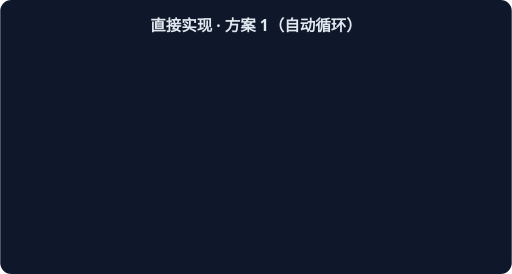
t = 0.00 s
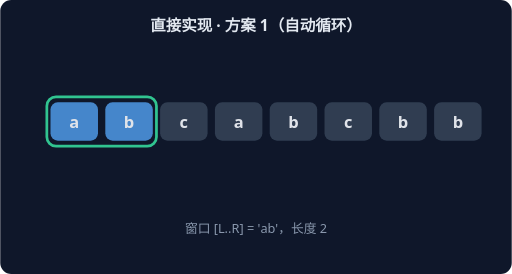
t = 1.67 s
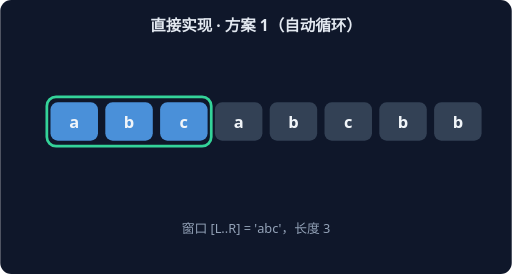
t = 3.33 s
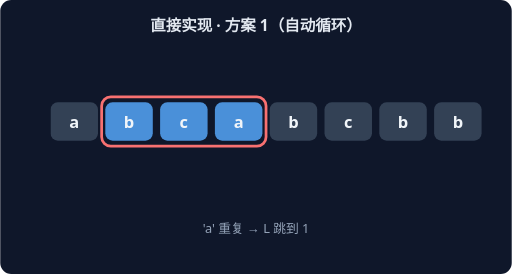
t = 5.00 s
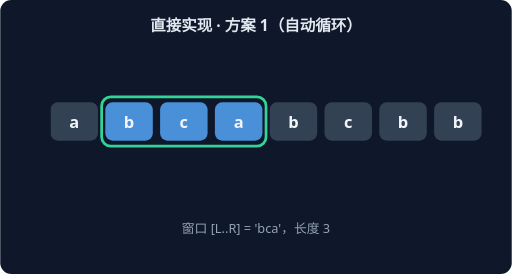
t = 6.67 s
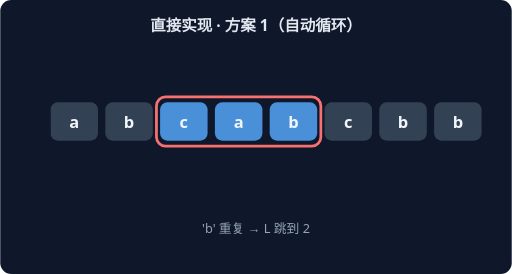
t = 8.33 s

The animated SVG that drew these frames (rendered in a browser with its animation timeline set to each time). Animation: 14 CSS @keyframes rules; frames cover the first 8.33 s, repeats indefinitely.

<svg xmlns="http://www.w3.org/2000/svg" width="560" height="300" viewBox="0 0 560 300" font-family="system-ui,sans-serif">
<rect width="560" height="300" rx="12" fill="#0F172A"/>
<text x="280" y="34" text-anchor="middle" fill="#E2E8F0" font-size="17" font-weight="600">直接实现 · 方案 1（自动循环）</text>
<g style="animation: st0 21.0s linear infinite both">
<rect x="51" y="106" width="60" height="54" rx="10" fill="none" stroke="#34D399" stroke-width="3"/>
<rect x="55" y="112" width="52" height="42" rx="8" fill="#4A90D9"/>
<text x="81" y="140" text-anchor="middle" fill="#F1F5F9" font-size="18" font-weight="700">a</text>
<rect x="115" y="112" width="52" height="42" rx="8" fill="#334155"/>
<text x="141" y="140" text-anchor="middle" fill="#F1F5F9" font-size="18" font-weight="700">b</text>
<rect x="175" y="112" width="52" height="42" rx="8" fill="#334155"/>
<text x="201" y="140" text-anchor="middle" fill="#F1F5F9" font-size="18" font-weight="700">c</text>
<rect x="235" y="112" width="52" height="42" rx="8" fill="#334155"/>
<text x="261" y="140" text-anchor="middle" fill="#F1F5F9" font-size="18" font-weight="700">a</text>
<rect x="295" y="112" width="52" height="42" rx="8" fill="#334155"/>
<text x="321" y="140" text-anchor="middle" fill="#F1F5F9" font-size="18" font-weight="700">b</text>
<rect x="355" y="112" width="52" height="42" rx="8" fill="#334155"/>
<text x="381" y="140" text-anchor="middle" fill="#F1F5F9" font-size="18" font-weight="700">c</text>
<rect x="415" y="112" width="52" height="42" rx="8" fill="#334155"/>
<text x="441" y="140" text-anchor="middle" fill="#F1F5F9" font-size="18" font-weight="700">b</text>
<rect x="475" y="112" width="52" height="42" rx="8" fill="#334155"/>
<text x="501" y="140" text-anchor="middle" fill="#F1F5F9" font-size="18" font-weight="700">b</text>
<text x="280" y="255" text-anchor="middle" fill="#94A3B8" font-size="14">窗口 [L..R] = 'a'，长度 1</text>
</g>
<g style="animation: st1 21.0s linear infinite both">
<rect x="51" y="106" width="120" height="54" rx="10" fill="none" stroke="#34D399" stroke-width="3"/>
<rect x="55" y="112" width="52" height="42" rx="8" fill="#4A90D9"/>
<text x="81" y="140" text-anchor="middle" fill="#F1F5F9" font-size="18" font-weight="700">a</text>
<rect x="115" y="112" width="52" height="42" rx="8" fill="#4A90D9"/>
<text x="141" y="140" text-anchor="middle" fill="#F1F5F9" font-size="18" font-weight="700">b</text>
<rect x="175" y="112" width="52" height="42" rx="8" fill="#334155"/>
<text x="201" y="140" text-anchor="middle" fill="#F1F5F9" font-size="18" font-weight="700">c</text>
<rect x="235" y="112" width="52" height="42" rx="8" fill="#334155"/>
<text x="261" y="140" text-anchor="middle" fill="#F1F5F9" font-size="18" font-weight="700">a</text>
<rect x="295" y="112" width="52" height="42" rx="8" fill="#334155"/>
<text x="321" y="140" text-anchor="middle" fill="#F1F5F9" font-size="18" font-weight="700">b</text>
<rect x="355" y="112" width="52" height="42" rx="8" fill="#334155"/>
<text x="381" y="140" text-anchor="middle" fill="#F1F5F9" font-size="18" font-weight="700">c</text>
<rect x="415" y="112" width="52" height="42" rx="8" fill="#334155"/>
<text x="441" y="140" text-anchor="middle" fill="#F1F5F9" font-size="18" font-weight="700">b</text>
<rect x="475" y="112" width="52" height="42" rx="8" fill="#334155"/>
<text x="501" y="140" text-anchor="middle" fill="#F1F5F9" font-size="18" font-weight="700">b</text>
<text x="280" y="255" text-anchor="middle" fill="#94A3B8" font-size="14">窗口 [L..R] = 'ab'，长度 2</text>
</g>
<g style="animation: st2 21.0s linear infinite both">
<rect x="51" y="106" width="180" height="54" rx="10" fill="none" stroke="#34D399" stroke-width="3"/>
<rect x="55" y="112" width="52" height="42" rx="8" fill="#4A90D9"/>
<text x="81" y="140" text-anchor="middle" fill="#F1F5F9" font-size="18" font-weight="700">a</text>
<rect x="115" y="112" width="52" height="42" rx="8" fill="#4A90D9"/>
<text x="141" y="140" text-anchor="middle" fill="#F1F5F9" font-size="18" font-weight="700">b</text>
<rect x="175" y="112" width="52" height="42" rx="8" fill="#4A90D9"/>
<text x="201" y="140" text-anchor="middle" fill="#F1F5F9" font-size="18" font-weight="700">c</text>
<rect x="235" y="112" width="52" height="42" rx="8" fill="#334155"/>
<text x="261" y="140" text-anchor="middle" fill="#F1F5F9" font-size="18" font-weight="700">a</text>
<rect x="295" y="112" width="52" height="42" rx="8" fill="#334155"/>
<text x="321" y="140" text-anchor="middle" fill="#F1F5F9" font-size="18" font-weight="700">b</text>
<rect x="355" y="112" width="52" height="42" rx="8" fill="#334155"/>
<text x="381" y="140" text-anchor="middle" fill="#F1F5F9" font-size="18" font-weight="700">c</text>
<rect x="415" y="112" width="52" height="42" rx="8" fill="#334155"/>
<text x="441" y="140" text-anchor="middle" fill="#F1F5F9" font-size="18" font-weight="700">b</text>
<rect x="475" y="112" width="52" height="42" rx="8" fill="#334155"/>
<text x="501" y="140" text-anchor="middle" fill="#F1F5F9" font-size="18" font-weight="700">b</text>
<text x="280" y="255" text-anchor="middle" fill="#94A3B8" font-size="14">窗口 [L..R] = 'abc'，长度 3</text>
</g>
<g style="animation: st3 21.0s linear infinite both">
<rect x="111" y="106" width="180" height="54" rx="10" fill="none" stroke="#F87171" stroke-width="3"/>
<rect x="55" y="112" width="52" height="42" rx="8" fill="#334155"/>
<text x="81" y="140" text-anchor="middle" fill="#F1F5F9" font-size="18" font-weight="700">a</text>
<rect x="115" y="112" width="52" height="42" rx="8" fill="#4A90D9"/>
<text x="141" y="140" text-anchor="middle" fill="#F1F5F9" font-size="18" font-weight="700">b</text>
<rect x="175" y="112" width="52" height="42" rx="8" fill="#4A90D9"/>
<text x="201" y="140" text-anchor="middle" fill="#F1F5F9" font-size="18" font-weight="700">c</text>
<rect x="235" y="112" width="52" height="42" rx="8" fill="#4A90D9"/>
<text x="261" y="140" text-anchor="middle" fill="#F1F5F9" font-size="18" font-weight="700">a</text>
<rect x="295" y="112" width="52" height="42" rx="8" fill="#334155"/>
<text x="321" y="140" text-anchor="middle" fill="#F1F5F9" font-size="18" font-weight="700">b</text>
<rect x="355" y="112" width="52" height="42" rx="8" fill="#334155"/>
<text x="381" y="140" text-anchor="middle" fill="#F1F5F9" font-size="18" font-weight="700">c</text>
<rect x="415" y="112" width="52" height="42" rx="8" fill="#334155"/>
<text x="441" y="140" text-anchor="middle" fill="#F1F5F9" font-size="18" font-weight="700">b</text>
<rect x="475" y="112" width="52" height="42" rx="8" fill="#334155"/>
<text x="501" y="140" text-anchor="middle" fill="#F1F5F9" font-size="18" font-weight="700">b</text>
<text x="280" y="255" text-anchor="middle" fill="#94A3B8" font-size="14">'a' 重复 → L 跳到 1</text>
</g>
<g style="animation: st4 21.0s linear infinite both">
<rect x="111" y="106" width="180" height="54" rx="10" fill="none" stroke="#34D399" stroke-width="3"/>
<rect x="55" y="112" width="52" height="42" rx="8" fill="#334155"/>
<text x="81" y="140" text-anchor="middle" fill="#F1F5F9" font-size="18" font-weight="700">a</text>
<rect x="115" y="112" width="52" height="42" rx="8" fill="#4A90D9"/>
<text x="141" y="140" text-anchor="middle" fill="#F1F5F9" font-size="18" font-weight="700">b</text>
<rect x="175" y="112" width="52" height="42" rx="8" fill="#4A90D9"/>
<text x="201" y="140" text-anchor="middle" fill="#F1F5F9" font-size="18" font-weight="700">c</text>
<rect x="235" y="112" width="52" height="42" rx="8" fill="#4A90D9"/>
<text x="261" y="140" text-anchor="middle" fill="#F1F5F9" font-size="18" font-weight="700">a</text>
<rect x="295" y="112" width="52" height="42" rx="8" fill="#334155"/>
<text x="321" y="140" text-anchor="middle" fill="#F1F5F9" font-size="18" font-weight="700">b</text>
<rect x="355" y="112" width="52" height="42" rx="8" fill="#334155"/>
<text x="381" y="140" text-anchor="middle" fill="#F1F5F9" font-size="18" font-weight="700">c</text>
<rect x="415" y="112" width="52" height="42" rx="8" fill="#334155"/>
<text x="441" y="140" text-anchor="middle" fill="#F1F5F9" font-size="18" font-weight="700">b</text>
<rect x="475" y="112" width="52" height="42" rx="8" fill="#334155"/>
<text x="501" y="140" text-anchor="middle" fill="#F1F5F9" font-size="18" font-weight="700">b</text>
<text x="280" y="255" text-anchor="middle" fill="#94A3B8" font-size="14">窗口 [L..R] = 'bca'，长度 3</text>
</g>
<g style="animation: st5 21.0s linear infinite both">
<rect x="171" y="106" width="180" height="54" rx="10" fill="none" stroke="#F87171" stroke-width="3"/>
<rect x="55" y="112" width="52" height="42" rx="8" fill="#334155"/>
<text x="81" y="140" text-anchor="middle" fill="#F1F5F9" font-size="18" font-weight="700">a</text>
<rect x="115" y="112" width="52" height="42" rx="8" fill="#334155"/>
<text x="141" y="140" text-anchor="middle" fill="#F1F5F9" font-size="18" font-weight="700">b</text>
<rect x="175" y="112" width="52" height="42" rx="8" fill="#4A90D9"/>
<text x="201" y="140" text-anchor="middle" fill="#F1F5F9" font-size="18" font-weight="700">c</text>
<rect x="235" y="112" width="52" height="42" rx="8" fill="#4A90D9"/>
<text x="261" y="140" text-anchor="middle" fill="#F1F5F9" font-size="18" font-weight="700">a</text>
<rect x="295" y="112" width="52" height="42" rx="8" fill="#4A90D9"/>
<text x="321" y="140" text-anchor="middle" fill="#F1F5F9" font-size="18" font-weight="700">b</text>
<rect x="355" y="112" width="52" height="42" rx="8" fill="#334155"/>
<text x="381" y="140" text-anchor="middle" fill="#F1F5F9" font-size="18" font-weight="700">c</text>
<rect x="415" y="112" width="52" height="42" rx="8" fill="#334155"/>
<text x="441" y="140" text-anchor="middle" fill="#F1F5F9" font-size="18" font-weight="700">b</text>
<rect x="475" y="112" width="52" height="42" rx="8" fill="#334155"/>
<text x="501" y="140" text-anchor="middle" fill="#F1F5F9" font-size="18" font-weight="700">b</text>
<text x="280" y="255" text-anchor="middle" fill="#94A3B8" font-size="14">'b' 重复 → L 跳到 2</text>
</g>
<g style="animation: st6 21.0s linear infinite both">
<rect x="171" y="106" width="180" height="54" rx="10" fill="none" stroke="#34D399" stroke-width="3"/>
<rect x="55" y="112" width="52" height="42" rx="8" fill="#334155"/>
<text x="81" y="140" text-anchor="middle" fill="#F1F5F9" font-size="18" font-weight="700">a</text>
<rect x="115" y="112" width="52" height="42" rx="8" fill="#334155"/>
<text x="141" y="140" text-anchor="middle" fill="#F1F5F9" font-size="18" font-weight="700">b</text>
<rect x="175" y="112" width="52" height="42" rx="8" fill="#4A90D9"/>
<text x="201" y="140" text-anchor="middle" fill="#F1F5F9" font-size="18" font-weight="700">c</text>
<rect x="235" y="112" width="52" height="42" rx="8" fill="#4A90D9"/>
<text x="261" y="140" text-anchor="middle" fill="#F1F5F9" font-size="18" font-weight="700">a</text>
<rect x="295" y="112" width="52" height="42" rx="8" fill="#4A90D9"/>
<text x="321" y="140" text-anchor="middle" fill="#F1F5F9" font-size="18" font-weight="700">b</text>
<rect x="355" y="112" width="52" height="42" rx="8" fill="#334155"/>
<text x="381" y="140" text-anchor="middle" fill="#F1F5F9" font-size="18" font-weight="700">c</text>
<rect x="415" y="112" width="52" height="42" rx="8" fill="#334155"/>
<text x="441" y="140" text-anchor="middle" fill="#F1F5F9" font-size="18" font-weight="700">b</text>
<rect x="475" y="112" width="52" height="42" rx="8" fill="#334155"/>
<text x="501" y="140" text-anchor="middle" fill="#F1F5F9" font-size="18" font-weight="700">b</text>
<text x="280" y="255" text-anchor="middle" fill="#94A3B8" font-size="14">窗口 [L..R] = 'cab'，长度 3</text>
</g>
<g style="animation: st7 21.0s linear infinite both">
<rect x="231" y="106" width="180" height="54" rx="10" fill="none" stroke="#F87171" stroke-width="3"/>
<rect x="55" y="112" width="52" height="42" rx="8" fill="#334155"/>
<text x="81" y="140" text-anchor="middle" fill="#F1F5F9" font-size="18" font-weight="700">a</text>
<rect x="115" y="112" width="52" height="42" rx="8" fill="#334155"/>
<text x="141" y="140" text-anchor="middle" fill="#F1F5F9" font-size="18" font-weight="700">b</text>
<rect x="175" y="112" width="52" height="42" rx="8" fill="#334155"/>
<text x="201" y="140" text-anchor="middle" fill="#F1F5F9" font-size="18" font-weight="700">c</text>
<rect x="235" y="112" width="52" height="42" rx="8" fill="#4A90D9"/>
<text x="261" y="140" text-anchor="middle" fill="#F1F5F9" font-size="18" font-weight="700">a</text>
<rect x="295" y="112" width="52" height="42" rx="8" fill="#4A90D9"/>
<text x="321" y="140" text-anchor="middle" fill="#F1F5F9" font-size="18" font-weight="700">b</text>
<rect x="355" y="112" width="52" height="42" rx="8" fill="#4A90D9"/>
<text x="381" y="140" text-anchor="middle" fill="#F1F5F9" font-size="18" font-weight="700">c</text>
<rect x="415" y="112" width="52" height="42" rx="8" fill="#334155"/>
<text x="441" y="140" text-anchor="middle" fill="#F1F5F9" font-size="18" font-weight="700">b</text>
<rect x="475" y="112" width="52" height="42" rx="8" fill="#334155"/>
<text x="501" y="140" text-anchor="middle" fill="#F1F5F9" font-size="18" font-weight="700">b</text>
<text x="280" y="255" text-anchor="middle" fill="#94A3B8" font-size="14">'c' 重复 → L 跳到 3</text>
</g>
<g style="animation: st8 21.0s linear infinite both">
<rect x="231" y="106" width="180" height="54" rx="10" fill="none" stroke="#34D399" stroke-width="3"/>
<rect x="55" y="112" width="52" height="42" rx="8" fill="#334155"/>
<text x="81" y="140" text-anchor="middle" fill="#F1F5F9" font-size="18" font-weight="700">a</text>
<rect x="115" y="112" width="52" height="42" rx="8" fill="#334155"/>
<text x="141" y="140" text-anchor="middle" fill="#F1F5F9" font-size="18" font-weight="700">b</text>
<rect x="175" y="112" width="52" height="42" rx="8" fill="#334155"/>
<text x="201" y="140" text-anchor="middle" fill="#F1F5F9" font-size="18" font-weight="700">c</text>
<rect x="235" y="112" width="52" height="42" rx="8" fill="#4A90D9"/>
<text x="261" y="140" text-anchor="middle" fill="#F1F5F9" font-size="18" font-weight="700">a</text>
<rect x="295" y="112" width="52" height="42" rx="8" fill="#4A90D9"/>
<text x="321" y="140" text-anchor="middle" fill="#F1F5F9" font-size="18" font-weight="700">b</text>
<rect x="355" y="112" width="52" height="42" rx="8" fill="#4A90D9"/>
<text x="381" y="140" text-anchor="middle" fill="#F1F5F9" font-size="18" font-weight="700">c</text>
<rect x="415" y="112" width="52" height="42" rx="8" fill="#334155"/>
<text x="441" y="140" text-anchor="middle" fill="#F1F5F9" font-size="18" font-weight="700">b</text>
<rect x="475" y="112" width="52" height="42" rx="8" fill="#334155"/>
<text x="501" y="140" text-anchor="middle" fill="#F1F5F9" font-size="18" font-weight="700">b</text>
<text x="280" y="255" text-anchor="middle" fill="#94A3B8" font-size="14">窗口 [L..R] = 'abc'，长度 3</text>
</g>
<g style="animation: st9 21.0s linear infinite both">
<rect x="351" y="106" width="120" height="54" rx="10" fill="none" stroke="#F87171" stroke-width="3"/>
<rect x="55" y="112" width="52" height="42" rx="8" fill="#334155"/>
<text x="81" y="140" text-anchor="middle" fill="#F1F5F9" font-size="18" font-weight="700">a</text>
<rect x="115" y="112" width="52" height="42" rx="8" fill="#334155"/>
<text x="141" y="140" text-anchor="middle" fill="#F1F5F9" font-size="18" font-weight="700">b</text>
<rect x="175" y="112" width="52" height="42" rx="8" fill="#334155"/>
<text x="201" y="140" text-anchor="middle" fill="#F1F5F9" font-size="18" font-weight="700">c</text>
<rect x="235" y="112" width="52" height="42" rx="8" fill="#334155"/>
<text x="261" y="140" text-anchor="middle" fill="#F1F5F9" font-size="18" font-weight="700">a</text>
<rect x="295" y="112" width="52" height="42" rx="8" fill="#334155"/>
<text x="321" y="140" text-anchor="middle" fill="#F1F5F9" font-size="18" font-weight="700">b</text>
<rect x="355" y="112" width="52" height="42" rx="8" fill="#4A90D9"/>
<text x="381" y="140" text-anchor="middle" fill="#F1F5F9" font-size="18" font-weight="700">c</text>
<rect x="415" y="112" width="52" height="42" rx="8" fill="#4A90D9"/>
<text x="441" y="140" text-anchor="middle" fill="#F1F5F9" font-size="18" font-weight="700">b</text>
<rect x="475" y="112" width="52" height="42" rx="8" fill="#334155"/>
<text x="501" y="140" text-anchor="middle" fill="#F1F5F9" font-size="18" font-weight="700">b</text>
<text x="280" y="255" text-anchor="middle" fill="#94A3B8" font-size="14">'b' 重复 → L 跳到 5</text>
</g>
<g style="animation: st10 21.0s linear infinite both">
<rect x="351" y="106" width="120" height="54" rx="10" fill="none" stroke="#34D399" stroke-width="3"/>
<rect x="55" y="112" width="52" height="42" rx="8" fill="#334155"/>
<text x="81" y="140" text-anchor="middle" fill="#F1F5F9" font-size="18" font-weight="700">a</text>
<rect x="115" y="112" width="52" height="42" rx="8" fill="#334155"/>
<text x="141" y="140" text-anchor="middle" fill="#F1F5F9" font-size="18" font-weight="700">b</text>
<rect x="175" y="112" width="52" height="42" rx="8" fill="#334155"/>
<text x="201" y="140" text-anchor="middle" fill="#F1F5F9" font-size="18" font-weight="700">c</text>
<rect x="235" y="112" width="52" height="42" rx="8" fill="#334155"/>
<text x="261" y="140" text-anchor="middle" fill="#F1F5F9" font-size="18" font-weight="700">a</text>
<rect x="295" y="112" width="52" height="42" rx="8" fill="#334155"/>
<text x="321" y="140" text-anchor="middle" fill="#F1F5F9" font-size="18" font-weight="700">b</text>
<rect x="355" y="112" width="52" height="42" rx="8" fill="#4A90D9"/>
<text x="381" y="140" text-anchor="middle" fill="#F1F5F9" font-size="18" font-weight="700">c</text>
<rect x="415" y="112" width="52" height="42" rx="8" fill="#4A90D9"/>
<text x="441" y="140" text-anchor="middle" fill="#F1F5F9" font-size="18" font-weight="700">b</text>
<rect x="475" y="112" width="52" height="42" rx="8" fill="#334155"/>
<text x="501" y="140" text-anchor="middle" fill="#F1F5F9" font-size="18" font-weight="700">b</text>
<text x="280" y="255" text-anchor="middle" fill="#94A3B8" font-size="14">窗口 [L..R] = 'cb'，长度 2</text>
</g>
<g style="animation: st11 21.0s linear infinite both">
<rect x="471" y="106" width="60" height="54" rx="10" fill="none" stroke="#F87171" stroke-width="3"/>
<rect x="55" y="112" width="52" height="42" rx="8" fill="#334155"/>
<text x="81" y="140" text-anchor="middle" fill="#F1F5F9" font-size="18" font-weight="700">a</text>
<rect x="115" y="112" width="52" height="42" rx="8" fill="#334155"/>
<text x="141" y="140" text-anchor="middle" fill="#F1F5F9" font-size="18" font-weight="700">b</text>
<rect x="175" y="112" width="52" height="42" rx="8" fill="#334155"/>
<text x="201" y="140" text-anchor="middle" fill="#F1F5F9" font-size="18" font-weight="700">c</text>
<rect x="235" y="112" width="52" height="42" rx="8" fill="#334155"/>
<text x="261" y="140" text-anchor="middle" fill="#F1F5F9" font-size="18" font-weight="700">a</text>
<rect x="295" y="112" width="52" height="42" rx="8" fill="#334155"/>
<text x="321" y="140" text-anchor="middle" fill="#F1F5F9" font-size="18" font-weight="700">b</text>
<rect x="355" y="112" width="52" height="42" rx="8" fill="#334155"/>
<text x="381" y="140" text-anchor="middle" fill="#F1F5F9" font-size="18" font-weight="700">c</text>
<rect x="415" y="112" width="52" height="42" rx="8" fill="#334155"/>
<text x="441" y="140" text-anchor="middle" fill="#F1F5F9" font-size="18" font-weight="700">b</text>
<rect x="475" y="112" width="52" height="42" rx="8" fill="#4A90D9"/>
<text x="501" y="140" text-anchor="middle" fill="#F1F5F9" font-size="18" font-weight="700">b</text>
<text x="280" y="255" text-anchor="middle" fill="#94A3B8" font-size="14">'b' 重复 → L 跳到 7</text>
</g>
<g style="animation: st12 21.0s linear infinite both">
<rect x="471" y="106" width="60" height="54" rx="10" fill="none" stroke="#34D399" stroke-width="3"/>
<rect x="55" y="112" width="52" height="42" rx="8" fill="#334155"/>
<text x="81" y="140" text-anchor="middle" fill="#F1F5F9" font-size="18" font-weight="700">a</text>
<rect x="115" y="112" width="52" height="42" rx="8" fill="#334155"/>
<text x="141" y="140" text-anchor="middle" fill="#F1F5F9" font-size="18" font-weight="700">b</text>
<rect x="175" y="112" width="52" height="42" rx="8" fill="#334155"/>
<text x="201" y="140" text-anchor="middle" fill="#F1F5F9" font-size="18" font-weight="700">c</text>
<rect x="235" y="112" width="52" height="42" rx="8" fill="#334155"/>
<text x="261" y="140" text-anchor="middle" fill="#F1F5F9" font-size="18" font-weight="700">a</text>
<rect x="295" y="112" width="52" height="42" rx="8" fill="#334155"/>
<text x="321" y="140" text-anchor="middle" fill="#F1F5F9" font-size="18" font-weight="700">b</text>
<rect x="355" y="112" width="52" height="42" rx="8" fill="#334155"/>
<text x="381" y="140" text-anchor="middle" fill="#F1F5F9" font-size="18" font-weight="700">c</text>
<rect x="415" y="112" width="52" height="42" rx="8" fill="#334155"/>
<text x="441" y="140" text-anchor="middle" fill="#F1F5F9" font-size="18" font-weight="700">b</text>
<rect x="475" y="112" width="52" height="42" rx="8" fill="#4A90D9"/>
<text x="501" y="140" text-anchor="middle" fill="#F1F5F9" font-size="18" font-weight="700">b</text>
<text x="280" y="255" text-anchor="middle" fill="#94A3B8" font-size="14">窗口 [L..R] = 'b'，长度 1</text>
</g>
<g style="animation: st13 21.0s linear infinite both">
<rect x="55" y="112" width="52" height="42" rx="8" fill="#34D399"/>
<text x="81" y="140" text-anchor="middle" fill="#F1F5F9" font-size="18" font-weight="700">a</text>
<rect x="115" y="112" width="52" height="42" rx="8" fill="#34D399"/>
<text x="141" y="140" text-anchor="middle" fill="#F1F5F9" font-size="18" font-weight="700">b</text>
<rect x="175" y="112" width="52" height="42" rx="8" fill="#34D399"/>
<text x="201" y="140" text-anchor="middle" fill="#F1F5F9" font-size="18" font-weight="700">c</text>
<rect x="235" y="112" width="52" height="42" rx="8" fill="#334155"/>
<text x="261" y="140" text-anchor="middle" fill="#F1F5F9" font-size="18" font-weight="700">a</text>
<rect x="295" y="112" width="52" height="42" rx="8" fill="#334155"/>
<text x="321" y="140" text-anchor="middle" fill="#F1F5F9" font-size="18" font-weight="700">b</text>
<rect x="355" y="112" width="52" height="42" rx="8" fill="#334155"/>
<text x="381" y="140" text-anchor="middle" fill="#F1F5F9" font-size="18" font-weight="700">c</text>
<rect x="415" y="112" width="52" height="42" rx="8" fill="#334155"/>
<text x="441" y="140" text-anchor="middle" fill="#F1F5F9" font-size="18" font-weight="700">b</text>
<rect x="475" y="112" width="52" height="42" rx="8" fill="#334155"/>
<text x="501" y="140" text-anchor="middle" fill="#F1F5F9" font-size="18" font-weight="700">b</text>
<text x="280" y="255" text-anchor="middle" fill="#94A3B8" font-size="14">最长无重复子串 'abc'（长度 3）</text>
</g>
<style>
.st0 {opacity:0} @keyframes st0 {0%{opacity:0}0.00%{opacity:0}0.86%{opacity:1}6.29%{opacity:1}7.14%{opacity:0}100%{opacity:0}}
.st1 {opacity:0} @keyframes st1 {0%{opacity:0}7.14%{opacity:0}8.00%{opacity:1}13.43%{opacity:1}14.29%{opacity:0}100%{opacity:0}}
.st2 {opacity:0} @keyframes st2 {0%{opacity:0}14.29%{opacity:0}15.14%{opacity:1}20.57%{opacity:1}21.43%{opacity:0}100%{opacity:0}}
.st3 {opacity:0} @keyframes st3 {0%{opacity:0}21.43%{opacity:0}22.29%{opacity:1}27.71%{opacity:1}28.57%{opacity:0}100%{opacity:0}}
.st4 {opacity:0} @keyframes st4 {0%{opacity:0}28.57%{opacity:0}29.43%{opacity:1}34.86%{opacity:1}35.71%{opacity:0}100%{opacity:0}}
.st5 {opacity:0} @keyframes st5 {0%{opacity:0}35.71%{opacity:0}36.57%{opacity:1}42.00%{opacity:1}42.86%{opacity:0}100%{opacity:0}}
.st6 {opacity:0} @keyframes st6 {0%{opacity:0}42.86%{opacity:0}43.71%{opacity:1}49.14%{opacity:1}50.00%{opacity:0}100%{opacity:0}}
.st7 {opacity:0} @keyframes st7 {0%{opacity:0}50.00%{opacity:0}50.86%{opacity:1}56.29%{opacity:1}57.14%{opacity:0}100%{opacity:0}}
.st8 {opacity:0} @keyframes st8 {0%{opacity:0}57.14%{opacity:0}58.00%{opacity:1}63.43%{opacity:1}64.29%{opacity:0}100%{opacity:0}}
.st9 {opacity:0} @keyframes st9 {0%{opacity:0}64.29%{opacity:0}65.14%{opacity:1}70.57%{opacity:1}71.43%{opacity:0}100%{opacity:0}}
.st10 {opacity:0} @keyframes st10 {0%{opacity:0}71.43%{opacity:0}72.29%{opacity:1}77.71%{opacity:1}78.57%{opacity:0}100%{opacity:0}}
.st11 {opacity:0} @keyframes st11 {0%{opacity:0}78.57%{opacity:0}79.43%{opacity:1}84.86%{opacity:1}85.71%{opacity:0}100%{opacity:0}}
.st12 {opacity:0} @keyframes st12 {0%{opacity:0}85.71%{opacity:0}86.57%{opacity:1}92.00%{opacity:1}92.86%{opacity:0}100%{opacity:0}}
.st13 {opacity:0} @keyframes st13 {0%{opacity:0}92.86%{opacity:0}93.71%{opacity:1}99.14%{opacity:1}100.00%{opacity:0}100%{opacity:0}}
</style>
</svg>
